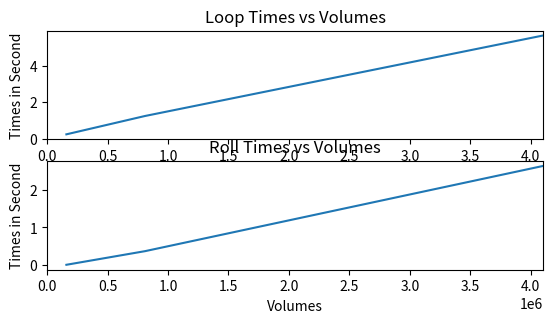

Generate this figure with matplotlib:
# import itertools
import time

import matplotlib.pyplot as plt
import numpy as np
# import scipy as sp

# initial dimension sizes
CONST_Dimension1 = 20
CONST_Dimension2 = 20
CONST_Dimension3 = 20
CONST_Dimension4 = 20
CONST_Volume = CONST_Dimension1 * CONST_Dimension2 * CONST_Dimension3 * CONST_Dimension4

# max and min for each point
CONST_FieldMin = -10
CONST_FieldMax = 10

# constant mass
CONST_m = 1

# convolution kernel
CONST_ConvKernel = [1, -2, 1]

# initial empty lattice. This will be dynamically generated later
arr = np.empty([CONST_Dimension1, CONST_Dimension2, CONST_Dimension3, CONST_Dimension4])

# random lattice generation
def define_lattice():
    global arr 
    arr = np.random.uniform(CONST_FieldMin, CONST_FieldMax, size = (CONST_Dimension1, CONST_Dimension2, CONST_Dimension3, CONST_Dimension4))    


# increasing volume of lattice for comparison
def increase_dimension_sizes(factor):
    global CONST_Dimension1 
    CONST_Dimension1 = int(CONST_Dimension1 * factor)
    global CONST_Dimension2 
    CONST_Dimension2 = int(CONST_Dimension2 * factor)
    global CONST_Dimension3
    CONST_Dimension3 = int(CONST_Dimension3 * factor)
    global CONST_Dimension4
    CONST_Dimension4 = int(CONST_Dimension4 * factor)
    define_lattice()  


# calculating action by nested for loops, normalizing by volume
def calculate_action_loop():
    S = 0
    for t in range(CONST_Dimension1):
        for x in range(CONST_Dimension2):
            for y in range(CONST_Dimension3):
                for z in range(CONST_Dimension4):
                    tFactor = (arr[t+1, x, y, z] if t < CONST_Dimension1 - 1 else arr[0,x,y,z]) + (arr[t-1, x, y, z] if t > 0 else arr[CONST_Dimension1 - 1, x, y, z]) #- (2 * arr[t,x,y,z])
                    xFactor = (arr[t, x+1, y, z] if x < CONST_Dimension2 - 1 else arr[t,0,y,z]) + (arr[t, x-1, y, z] if x > 0 else arr[t, CONST_Dimension2 - 1, y, z]) #- (2 * arr[t,x,y,z])
                    yFactor = (arr[t, x, y+1, z] if y < CONST_Dimension3 - 1 else arr[t,x,0,z]) + (arr[t, x, y-1, z] if y > 0 else arr[t, x, CONST_Dimension3 - 1, z]) #- (2 * arr[t,x,y,z])
                    zFactor = (arr[t, x, y, z+1] if z < CONST_Dimension4 - 1 else arr[t,x,y,0]) + (arr[t, x, y, z-1] if z > 0 else arr[t, x, y, CONST_Dimension4 - 1]) #- (2 * arr[t,x,y,z])
                    # tFactor = (arr[t+1, x, y, z] if t < CONST_Dimension1 - 1 else 0) + (arr[t-1, x, y, z] if t > 0 else 0) - (2 * arr[t,x,y,z])
                    # xFactor = (arr[t, x+1, y, z] if x < CONST_Dimension2 - 1 else 0) + (arr[t, x-1, y, z] if x > 0 else 0) - (2 * arr[t,x,y,z])
                    # yFactor = (arr[t, x, y+1, z] if y < CONST_Dimension3 - 1 else 0) + (arr[t, x, y-1, z] if y > 0 else 0) - (2 * arr[t,x,y,z])
                    # zFactor = (arr[t, x, y, z+1] if z < CONST_Dimension4 - 1 else 0) + (arr[t, x, y, z-1] if z > 0 else 0) - (2 * arr[t,x,y,z])
                    S += tFactor + xFactor + yFactor + zFactor - (8 * arr[t,x,y,z]) + (CONST_m**2/2)*(arr[t,x,y,z]**2)
    
    S /= CONST_Volume
    print("S_Loop: "+ str(S))
    return S


# calculating action by roll, normalizing by volume
def calculate_action_roll():

    tLeft = np.roll(arr, -1, axis = 1)
    tRight = np.roll(arr, 1, axis = 1)

    xLeft = np.roll(arr, -1, axis = 0)
    xRight = np.roll(arr, 1, axis = 0)

    yLeft = np.roll(arr, -1, axis = 2)
    yRight = np.roll(arr, 1, axis = 2)

    zLeft = np.roll(arr, -1, axis = 3)
    zRight = np.roll(arr, 1, axis = 3)

    common =  arr * (-8 + (CONST_m**2/2) * arr)
    
    total = tLeft + tRight + xLeft + xRight + yLeft + yRight + zLeft + zRight + common    
    S= total.sum() / CONST_Volume

    print("S_Roll: " + str(S))
    return S


# plot comparison graph
def plot_graph(volumes, loop_times, roll_times):

    ax1 = plt.subplot(311)
    ax1.set_title("Loop Times vs Volumes")
    ax1.set_xlabel("Volumes")
    ax1.set_ylabel("Times in Second")
    plt.plot(volumes, loop_times)
    plt.setp(ax1.get_xticklabels())

    ax2 = plt.subplot(312, sharex=ax1)
    ax2.set_title("Roll Times vs Volumes")
    ax2.set_xlabel("Volumes")
    ax2.set_ylabel("Times in Second")
    plt.plot(volumes, roll_times)

    plt.xlim(0, np.amax(volumes))
    plt.show()

# main function
def main():
    volumes = []
    loop_actions = []
    loop_times = []
    roll_actions = []
    roll_times = []
    for count in range(3):

        print("Dimension: " + str(arr.ndim))
        print("Size: " + str(arr.size))
        volumes.append(arr.size)
        print("Shape: " + str(arr.shape))

        t0 = time.time()
        loop_actions.append(calculate_action_loop())
        tf = time.time() - t0
        loop_times.append(tf)
        print("Loop_Time: "+ str(tf))

        t0 = time.time()
        roll_actions.append(calculate_action_roll())
        tf = time.time() - t0
        roll_times.append(tf)
        print("Roll_Time: "+ str(tf))
        print()

        increase_dimension_sizes(1.5)

    plot_graph(volumes, loop_times, roll_times)
        
            
if __name__ == "__main__":
    main()
